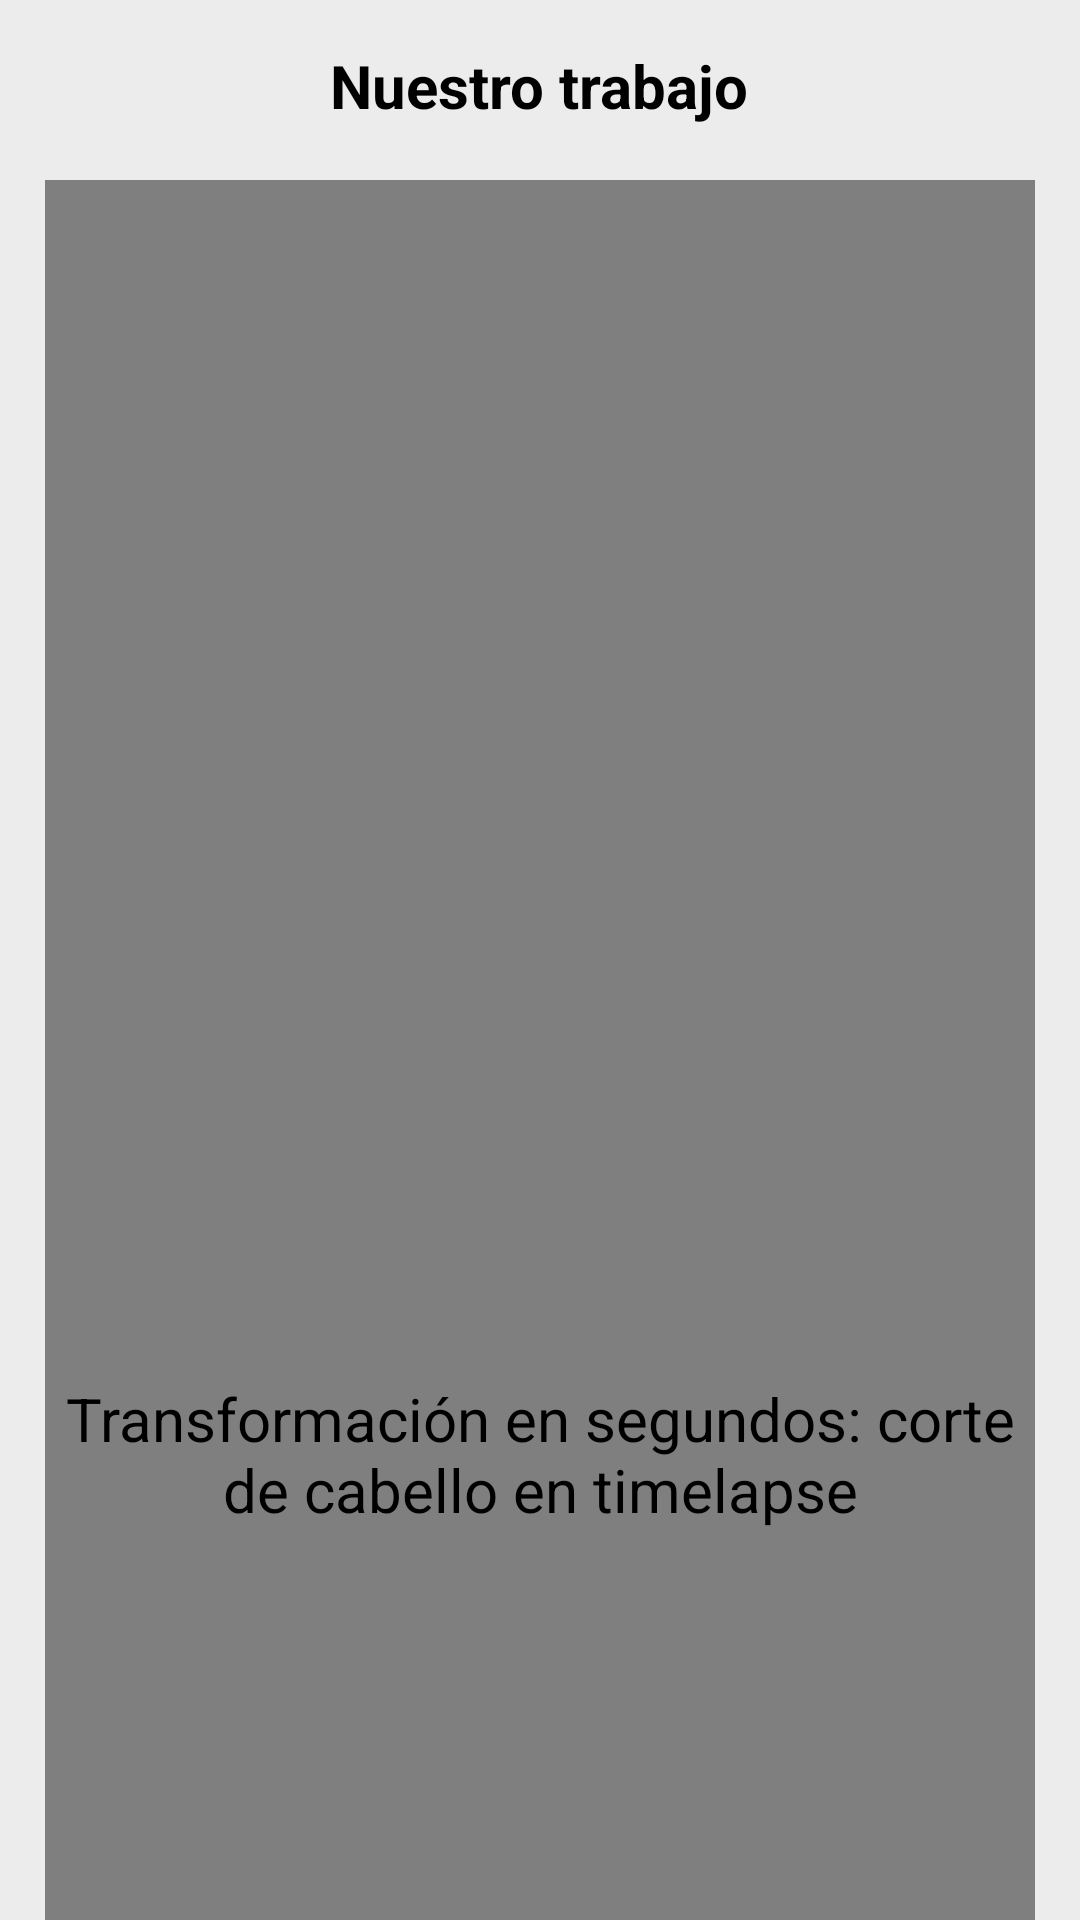

The Android layout XML behind this screen, and the referenced resources:
<!-- AndroidManifest.xml: application theme Theme.BarberShop -->
<!-- res/layout/fragment_video.xml -->
<?xml version="1.0" encoding="utf-8"?>
<FrameLayout xmlns:android="http://schemas.android.com/apk/res/android"
    xmlns:tools="http://schemas.android.com/tools"
    android:layout_width="match_parent"
    android:layout_height="match_parent"
    android:background="@color/color_primary"
    tools:context=".VideoFragment">

    <TextView
        android:id="@+id/our_job_text"
        android:layout_width="wrap_content"
        android:layout_height="wrap_content"
        android:layout_gravity="top|center"
        android:layout_margin="15dp"
        android:text="@string/our_job"
        android:textColor="@color/black"
        android:textSize="20sp"
        android:textStyle="bold" />

    <VideoView
        android:id="@+id/videoView"
        android:layout_width="match_parent"
        android:layout_height="wrap_content"
        android:layout_marginHorizontal="15dp"
        android:layout_marginTop="60dp" />

    <TextView
        android:id="@+id/description_video_text"
        android:layout_width="wrap_content"
        android:layout_height="wrap_content"
        android:layout_gravity="bottom|center_horizontal"
        android:layout_marginHorizontal="15dp"
        android:layout_marginBottom="130dp"
        android:gravity="center"
        android:text="@string/description_video"
        android:textColor="@color/black"
        android:textSize="20sp" />

</FrameLayout>
<!-- resources referenced by this layout -->
<resources>
  <color name="black">#FF000000</color>
  <color name="color_primary">#ececec</color>
  <string name="description_video">Transformación en segundos: corte de cabello en timelapse</string>
  <string name="our_job">Nuestro trabajo</string>
  <style name="Theme.BarberShop" parent="@style/Theme.AppCompat.Light.DarkActionBar">
          <item name="colorPrimary">#000000</item>
      </style>
</resources>
